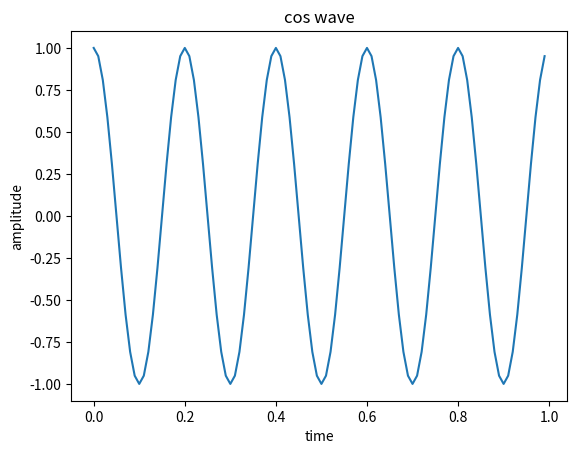

Write the Python code that produced this figure.
import numpy as np
from matplotlib import pyplot as plt
t=np.arange(0,1,0.01)
f=5
x=np.cos(2*np.pi *f*t)
plt.plot(t,x)
plt.xlabel('time')
plt.ylabel('amplitude')
plt.title('cos wave')
plt.show()
